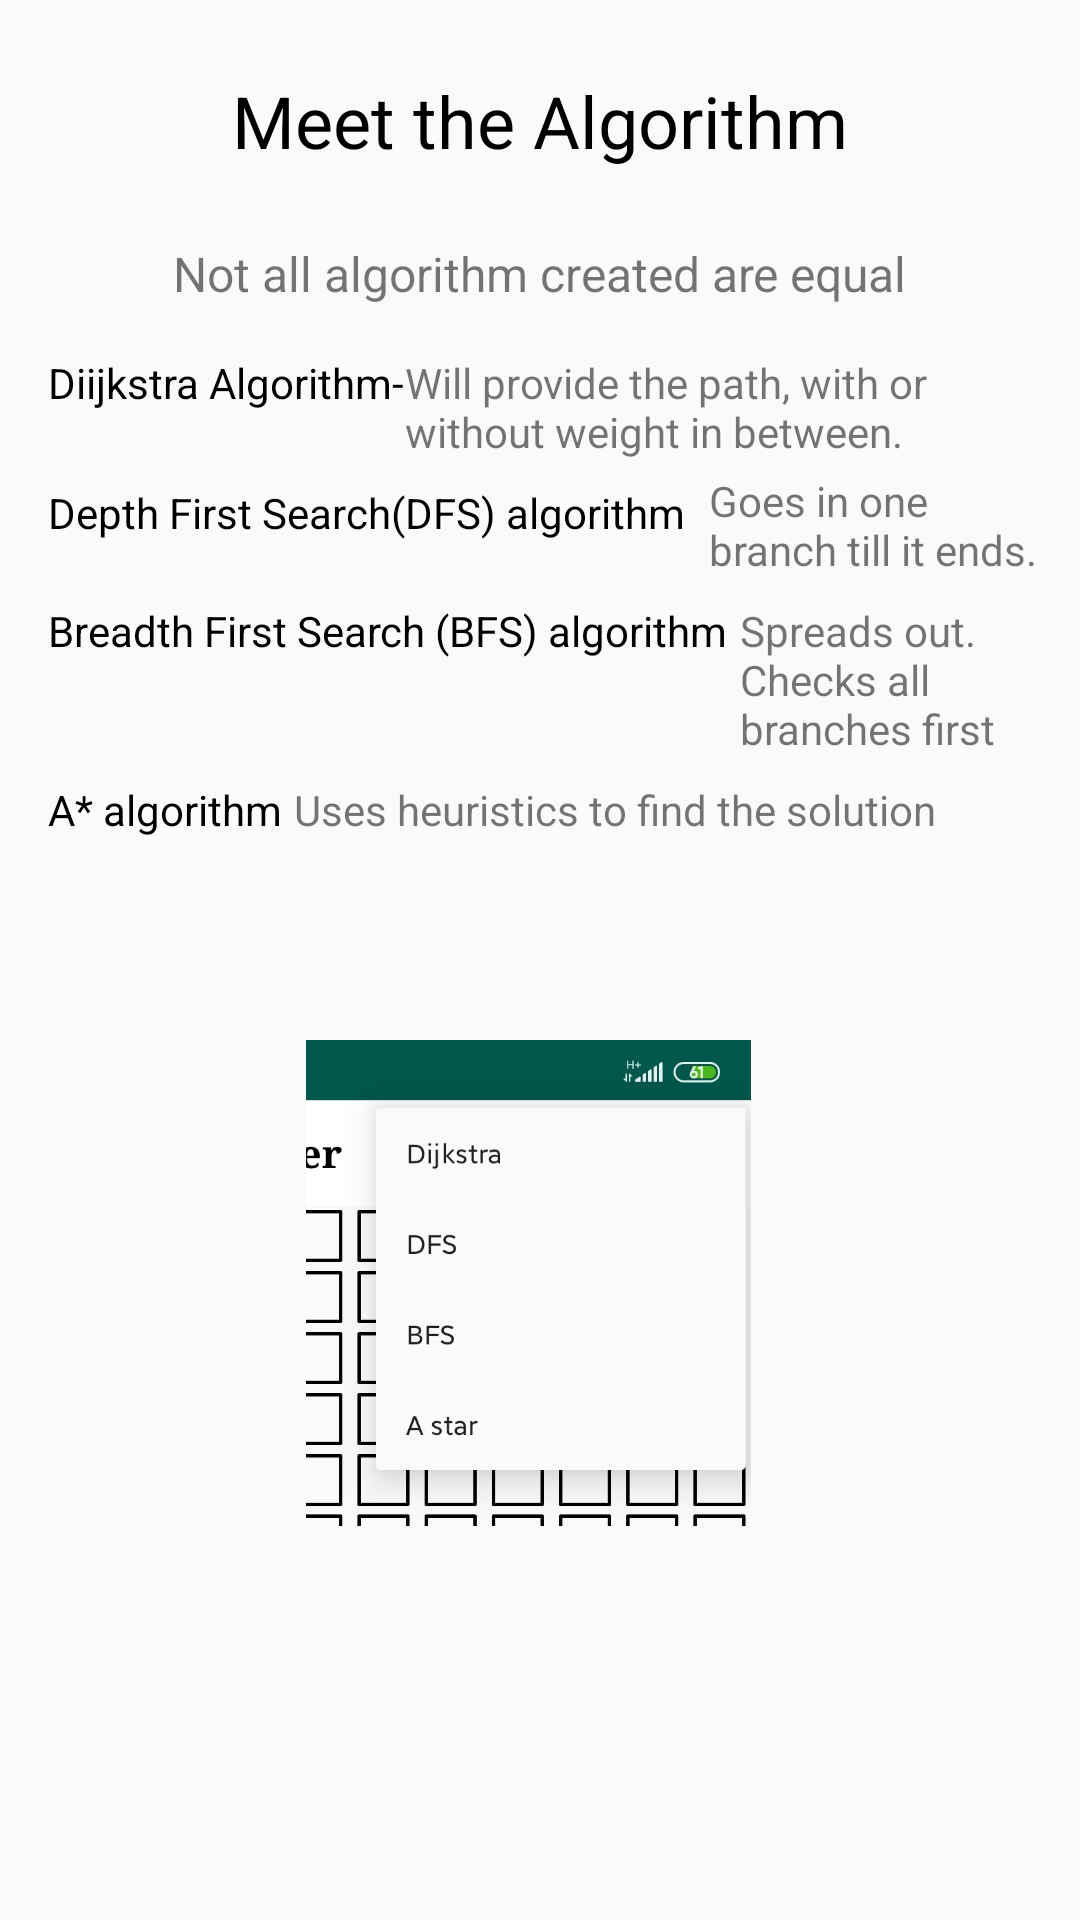

Layout XML and referenced resources for this Android screen:
<!-- AndroidManifest.xml: application theme AppTheme -->
<!-- res/layout/fragment_three.xml -->
<?xml version="1.0" encoding="utf-8"?>
<androidx.constraintlayout.widget.ConstraintLayout xmlns:android="http://schemas.android.com/apk/res/android"
    xmlns:tools="http://schemas.android.com/tools"
    android:layout_width="match_parent"
    android:layout_height="match_parent"
    xmlns:app="http://schemas.android.com/apk/res-auto"
    tools:context=".pathfinder.tutorialui.threeFragment">
    <TextView
        android:id="@+id/textView7"
        android:layout_width="wrap_content"
        android:layout_height="wrap_content"
        android:layout_marginStart="24dp"
        android:layout_marginTop="24dp"
        android:layout_marginEnd="24dp"
        android:text="Meet the Algorithm"
        android:textColor="@android:color/background_dark"
        android:textSize="24sp"
        app:layout_constraintEnd_toEndOf="parent"
        app:layout_constraintStart_toStartOf="parent"
        app:layout_constraintTop_toTopOf="parent" />

    <TextView
        android:id="@+id/textView8"
        android:layout_width="wrap_content"
        android:layout_height="wrap_content"
        android:layout_marginTop="24dp"
        android:text="Not all algorithm created are equal"
        android:textSize="16sp"
        app:layout_constraintEnd_toEndOf="parent"
        app:layout_constraintStart_toStartOf="parent"
        app:layout_constraintTop_toBottomOf="@+id/textView7" />

    <TextView
        android:id="@+id/textView9"
        android:layout_width="wrap_content"
        android:layout_height="wrap_content"
        android:layout_marginStart="16dp"
        android:layout_marginTop="16dp"
        android:text="Diijkstra Algorithm-"
        android:textColor="@android:color/background_dark"
        app:layout_constraintStart_toStartOf="parent"
        app:layout_constraintTop_toBottomOf="@+id/textView8" />

    <TextView
        android:id="@+id/textView10"
        android:layout_width="0dp"
        android:layout_height="wrap_content"
        android:layout_marginEnd="32dp"
        android:text="Will provide the path, with or without weight in between."
        app:layout_constraintEnd_toEndOf="parent"
        app:layout_constraintStart_toEndOf="@+id/textView9"
        app:layout_constraintTop_toTopOf="@+id/textView9" />

    <TextView
        android:id="@+id/textView21"
        android:layout_width="wrap_content"
        android:layout_height="wrap_content"
        android:layout_marginTop="8dp"
        android:text="Depth First Search(DFS) algorithm"
        android:textColor="@android:color/background_dark"
        app:layout_constraintStart_toStartOf="@+id/textView9"
        app:layout_constraintTop_toBottomOf="@+id/textView10" />

    <TextView
        android:id="@+id/textView22"
        android:layout_width="wrap_content"
        android:layout_height="wrap_content"
        android:layout_marginTop="8dp"
        android:text="Breadth First Search (BFS) algorithm"
        android:textColor="@android:color/background_dark"
        app:layout_constraintStart_toStartOf="@+id/textView21"
        app:layout_constraintTop_toBottomOf="@+id/textView24" />

    <TextView
        android:id="@+id/textView23"
        android:layout_width="wrap_content"
        android:layout_height="wrap_content"
        android:layout_marginTop="8dp"
        android:text="A* algorithm"
        android:textColor="@android:color/background_dark"
        app:layout_constraintStart_toStartOf="@+id/textView22"
        app:layout_constraintTop_toBottomOf="@+id/textView25" />

    <TextView
        android:id="@+id/textView24"
        android:layout_width="0dp"
        android:layout_height="wrap_content"
        android:layout_marginStart="8dp"
        android:layout_marginTop="4dp"
        android:layout_marginEnd="8dp"
        android:text="Goes in one branch till it ends."
        app:layout_constraintEnd_toEndOf="parent"
        app:layout_constraintStart_toEndOf="@+id/textView21"
        app:layout_constraintTop_toBottomOf="@+id/textView10" />

    <TextView
        android:id="@+id/textView25"
        android:layout_width="0dp"
        android:layout_height="wrap_content"
        android:layout_marginStart="4dp"
        android:layout_marginTop="8dp"
        android:layout_marginEnd="8dp"
        android:text="Spreads out. Checks all branches first"
        app:layout_constraintEnd_toEndOf="parent"
        app:layout_constraintStart_toEndOf="@+id/textView22"
        app:layout_constraintTop_toBottomOf="@+id/textView24" />

    <TextView
        android:id="@+id/textView26"
        android:layout_width="wrap_content"
        android:layout_height="wrap_content"
        android:layout_marginStart="4dp"
        android:layout_marginTop="8dp"
        android:text="Uses heuristics to find the solution"
        app:layout_constraintStart_toEndOf="@+id/textView23"
        app:layout_constraintTop_toBottomOf="@+id/textView25" />

    <ImageView
        android:id="@+id/imageView5"
        android:layout_width="0dp"
        android:layout_height="0dp"
        android:layout_marginStart="24dp"
        android:layout_marginEnd="32dp"
        android:layout_marginBottom="64dp"
        android:adjustViewBounds="false"
        android:src="@drawable/men"
        app:layout_constraintBottom_toBottomOf="parent"
        app:layout_constraintDimensionRatio="1:2"
        app:layout_constraintEnd_toEndOf="parent"
        app:layout_constraintStart_toStartOf="parent"
        app:layout_constraintTop_toBottomOf="@+id/textView26" />

</androidx.constraintlayout.widget.ConstraintLayout>
<!-- resources referenced by this layout -->
<resources>
  <!-- drawable men: jpeg bitmap (drawable-v24, 39230 bytes) -->
  <style name="AppTheme" parent="Theme.AppCompat.Light.NoActionBar">
          
          <item name="colorPrimary">@color/colorPrimary</item>
          <item name="colorPrimaryDark">@color/colorPrimaryDark</item>
          <item name="colorAccent">@color/colorPrimaryDark</item>
      </style>
  <color name="colorPrimary">#6200EE</color>
  <color name="colorPrimaryDark">#00acff</color>
</resources>
